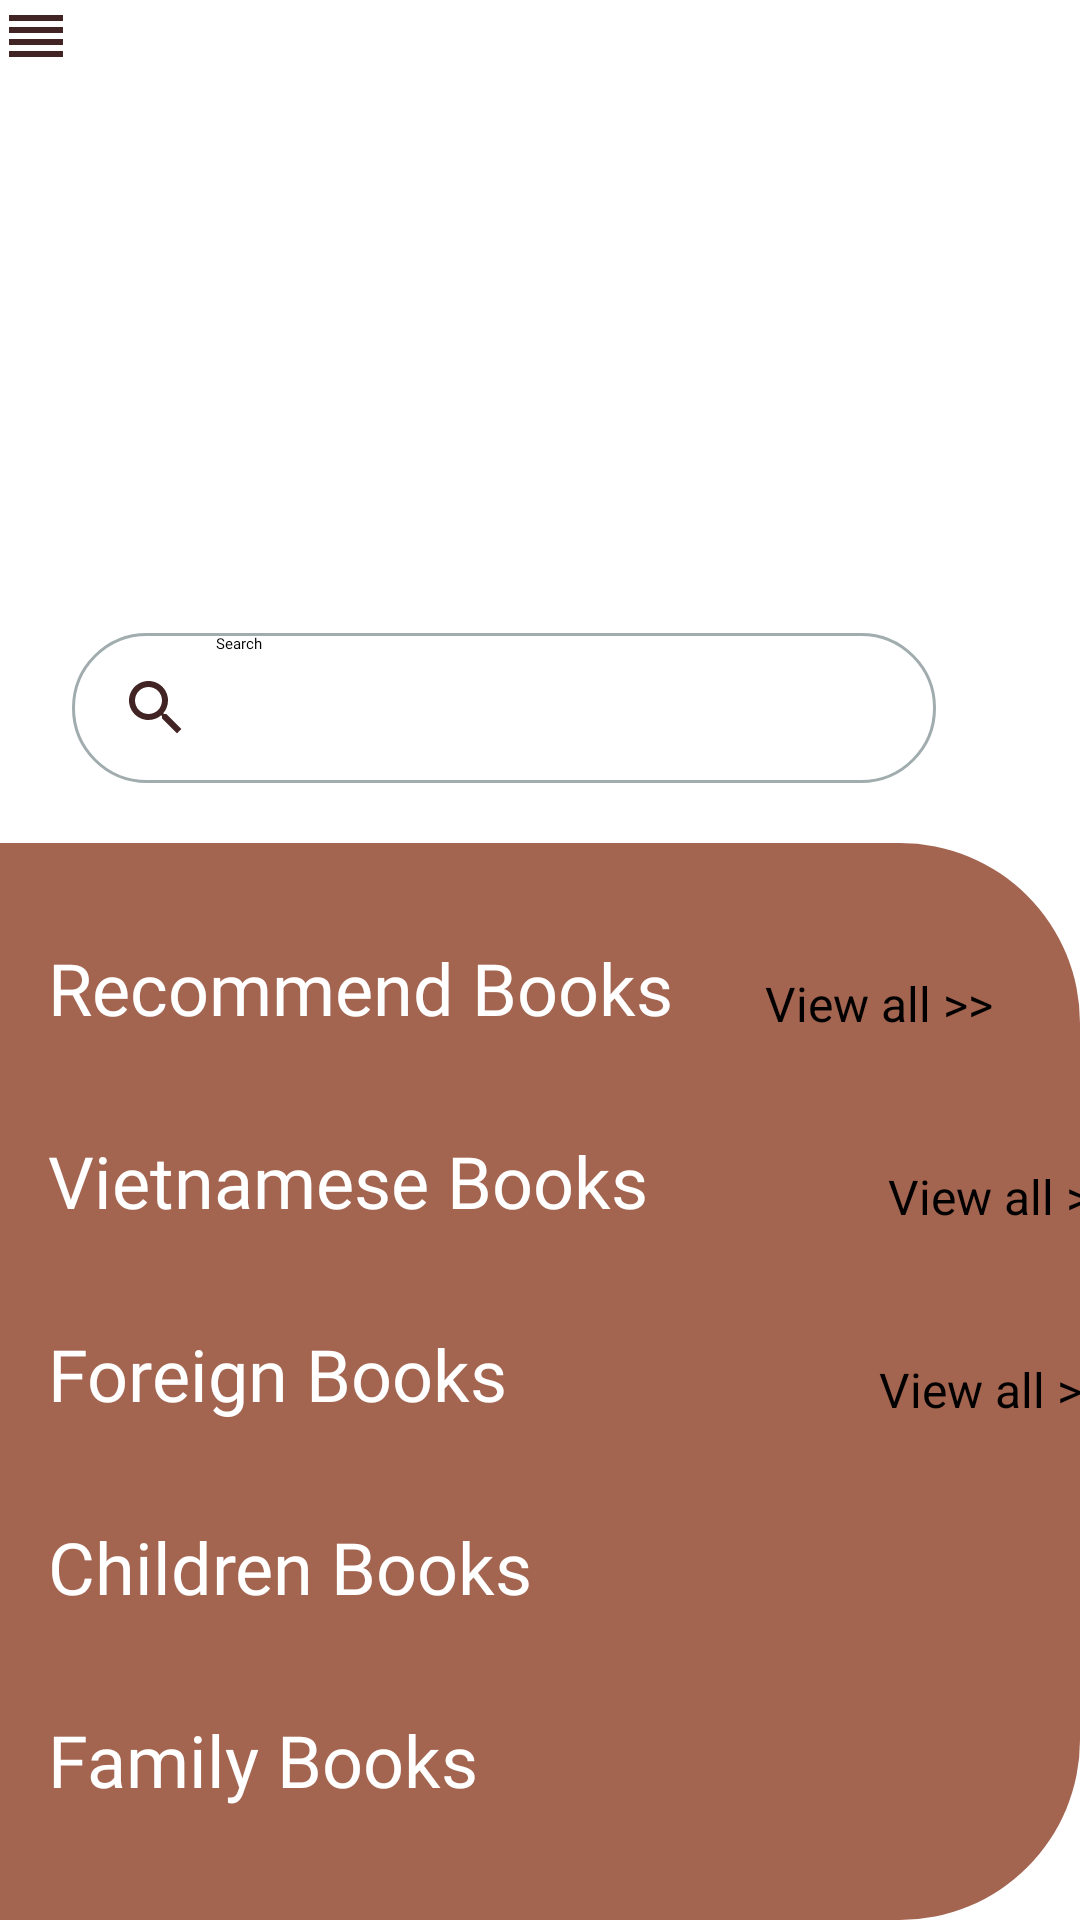

This screen was rendered from an Android layout file. Write that file and the resources it references.
<!-- AndroidManifest.xml: application theme Theme.BookProject -->
<!-- res/layout/activity_main.xml -->
<?xml version="1.0" encoding="utf-8"?>
<androidx.drawerlayout.widget.DrawerLayout
    android:id="@+id/drawer_layout"
    xmlns:android="http://schemas.android.com/apk/res/android"
    xmlns:app="http://schemas.android.com/apk/res-auto"
    xmlns:tools="http://schemas.android.com/tools"
    android:layout_width="match_parent"
    android:layout_height="match_parent"
    tools:context=".MainActivity"
    android:fitsSystemWindows="true"
    tools:openDrawer="start">

    <com.google.android.material.navigation.NavigationView
        android:layout_width="wrap_content"
        android:layout_height="match_parent"
        android:id="@+id/nav_view"
        app:menu="@menu/main_menu"
        android:layout_gravity="start"/>

    <androidx.constraintlayout.widget.ConstraintLayout
        android:layout_width="match_parent"
        android:layout_height="match_parent">

        <androidx.appcompat.widget.Toolbar
            android:id="@+id/toolbar3"
            android:layout_width="match_parent"
            android:layout_height="wrap_content"
            android:background="@color/white"
            android:minHeight="?attr/actionBarSize"
            android:theme="?attr/actionBarTheme"
            app:layout_constraintEnd_toEndOf="parent"
            app:layout_constraintStart_toStartOf="parent"
            app:layout_constraintTop_toTopOf="parent"
            app:navigationIcon="@drawable/reorder" />

        <ViewFlipper
            android:id="@+id/vfAds"
            android:layout_width="0dp"
            android:layout_height="163dp"
            android:layout_marginTop="12dp"
            android:orientation="vertical"
            app:layout_constraintEnd_toEndOf="parent"
            app:layout_constraintHorizontal_bias="0.0"
            app:layout_constraintStart_toStartOf="parent"
            app:layout_constraintTop_toBottomOf="@+id/toolbar3"
            tools:ignore="MissingConstraints"></ViewFlipper>

        <EditText
            android:id="@+id/txtSearch"
            android:layout_width="0dp"
            android:layout_height="50dp"
            android:layout_marginStart="24dp"
            android:layout_marginTop="12dp"
            android:layout_marginEnd="8dp"
            android:background="@drawable/searchbg"
            android:drawableLeft="@drawable/search"
            android:drawablePadding="8dp"
            android:ems="10"
            android:fontFamily="@font/comic"
            android:hint="@android:string/search_go"
            android:inputType="textPersonName"
            android:paddingStart="16dp"
            app:layout_constraintEnd_toStartOf="@+id/imageView2"
            app:layout_constraintHorizontal_bias="0.0"
            app:layout_constraintStart_toStartOf="parent"
            app:layout_constraintTop_toBottomOf="@+id/vfAds"
            tools:ignore="RtlCompat,TextContrastCheck" />

        <ImageView
            android:id="@+id/imageView2"
            android:layout_width="24dp"
            android:layout_height="24dp"
            android:layout_marginEnd="16dp"
            app:layout_constraintBottom_toBottomOf="@+id/txtSearch"
            app:layout_constraintTop_toTopOf="@+id/txtSearch"
            app:layout_constraintEnd_toEndOf="parent"
            app:srcCompat="@drawable/find"
            tools:layout_editor_absoluteX="329dp"
            tools:ignore="RtlCompat" />

        <ScrollView
        android:layout_width="match_parent"
        android:layout_height="0dp"
        android:fillViewport="true"
        android:layout_marginTop="20dp"
        app:layout_constraintBottom_toBottomOf="parent"
        app:layout_constraintEnd_toEndOf="parent"
        app:layout_constraintLeft_toLeftOf="parent"
        app:layout_constraintRight_toRightOf="parent"
        app:layout_constraintTop_toBottomOf="@+id/txtSearch"
        app:layout_constraintVertical_bias="0.116">

        <androidx.constraintlayout.widget.ConstraintLayout
            android:layout_width="match_parent"
            android:layout_height="match_parent"
            android:background="@drawable/layout_bg">

            <TextView
                android:id="@+id/txtRecommendBook"
                android:layout_width="wrap_content"
                android:layout_height="wrap_content"
                android:layout_marginStart="16dp"
                android:layout_marginTop="32dp"
                android:fontFamily="@font/comicbd"
                android:text="Recommend Books"
                android:textColor="#FFFFFF"
                android:textSize="24sp"
                app:layout_constraintStart_toStartOf="parent"
                app:layout_constraintTop_toTopOf="parent" />
            <androidx.recyclerview.widget.RecyclerView
                android:id="@+id/recommend_recycler"
                android:layout_width="0dp"
                android:layout_height="wrap_content"
                android:layout_marginTop="8dp"
                app:layout_constraintEnd_toEndOf="parent"
                app:layout_constraintStart_toStartOf="parent"
                app:layout_constraintTop_toBottomOf="@+id/txtRecommendBook" />

            <TextView
                android:id="@+id/txtVietnam"
                android:layout_width="wrap_content"
                android:layout_height="wrap_content"
                android:layout_marginStart="16dp"
                android:layout_marginTop="24dp"
                android:fontFamily="@font/comicbd"
                android:text="Vietnamese Books"
                android:textColor="#FFFFFF"
                android:textSize="24sp"
                app:layout_constraintStart_toStartOf="parent"
                app:layout_constraintTop_toBottomOf="@+id/recommend_recycler" />

            <androidx.recyclerview.widget.RecyclerView
                android:id="@+id/vietnam_recycler"
                android:layout_width="0dp"
                android:layout_height="wrap_content"
                android:layout_marginTop="8dp"
                app:layout_constraintEnd_toEndOf="parent"
                app:layout_constraintStart_toStartOf="parent"
                app:layout_constraintTop_toBottomOf="@+id/txtVietnam" />

            <TextView
                android:id="@+id/txtForeign"
                android:layout_width="wrap_content"
                android:layout_height="wrap_content"
                android:layout_marginStart="16dp"
                android:layout_marginTop="24dp"
                android:fontFamily="@font/comicbd"
                android:text="Foreign Books"
                android:textColor="#FFFFFF"
                android:textSize="24sp"
                app:layout_constraintStart_toStartOf="parent"
                app:layout_constraintTop_toBottomOf="@+id/vietnam_recycler" />

            <androidx.recyclerview.widget.RecyclerView
                android:id="@+id/foreign_recycler"
                android:layout_width="0dp"
                android:layout_height="wrap_content"
                android:layout_marginTop="8dp"
                app:layout_constraintEnd_toEndOf="parent"
                app:layout_constraintStart_toStartOf="parent"
                app:layout_constraintTop_toBottomOf="@+id/txtForeign" />

            <TextView
                android:id="@+id/txtChildren"
                android:layout_width="wrap_content"
                android:layout_height="wrap_content"
                android:layout_marginStart="16dp"
                android:layout_marginTop="24dp"
                android:fontFamily="@font/comicbd"
                android:text="Children Books"
                android:textColor="#FFFFFF"
                android:textSize="24sp"
                app:layout_constraintStart_toStartOf="parent"
                app:layout_constraintTop_toBottomOf="@+id/foreign_recycler" />

            <androidx.recyclerview.widget.RecyclerView
                android:id="@+id/children_recycler"
                android:layout_width="0dp"
                android:layout_height="wrap_content"
                android:layout_marginTop="8dp"
                app:layout_constraintEnd_toEndOf="parent"
                app:layout_constraintStart_toStartOf="parent"
                app:layout_constraintTop_toBottomOf="@+id/txtChildren" />

            <TextView
                android:id="@+id/txtFamily"
                android:layout_width="wrap_content"
                android:layout_height="wrap_content"
                android:layout_marginStart="16dp"
                android:layout_marginTop="24dp"
                android:fontFamily="@font/comicbd"
                android:text="Family Books"
                android:textColor="#FFFFFF"
                android:textSize="24sp"
                app:layout_constraintStart_toStartOf="parent"
                app:layout_constraintTop_toBottomOf="@+id/children_recycler" />

            <androidx.recyclerview.widget.RecyclerView
                android:id="@+id/family_recycler"
                android:layout_width="0dp"
                android:layout_height="wrap_content"
                android:layout_marginTop="8dp"
                app:layout_constraintEnd_toEndOf="parent"
                app:layout_constraintStart_toStartOf="parent"
                app:layout_constraintTop_toBottomOf="@+id/txtFamily" />

            <TextView
                android:id="@+id/txtViewAll"
                android:layout_width="wrap_content"
                android:layout_height="wrap_content"
                android:layout_marginEnd="28dp"
                android:layout_marginRight="28dp"
                android:text="View all >>"
                android:textSize="16sp"
                app:layout_constraintBottom_toBottomOf="@+id/txtRecommendBook"
                app:layout_constraintEnd_toEndOf="parent"
                app:layout_constraintHorizontal_bias="0.965"
                app:layout_constraintStart_toEndOf="@+id/txtRecommendBook"
                app:layout_constraintTop_toTopOf="@+id/txtRecommendBook"
                app:layout_constraintVertical_bias="1.0" />

            <TextView
                android:id="@+id/txtViewAll_1"
                android:layout_width="wrap_content"
                android:layout_height="wrap_content"
                android:layout_marginStart="80dp"
                android:layout_marginLeft="80dp"
                android:text="View all >>"
                android:textSize="16sp"
                app:layout_constraintBottom_toBottomOf="@+id/txtVietnam"
                app:layout_constraintStart_toEndOf="@+id/txtVietnam"
                app:layout_constraintTop_toTopOf="@+id/txtVietnam"
                app:layout_constraintVertical_bias="1.0" />

            <TextView
                android:id="@+id/txtViewAll_2"
                android:layout_width="wrap_content"
                android:layout_height="wrap_content"
                android:layout_marginStart="124dp"
                android:layout_marginLeft="124dp"
                android:text="View all >>"
                android:textSize="16sp"
                app:layout_constraintBottom_toBottomOf="@+id/txtForeign"
                app:layout_constraintStart_toEndOf="@+id/txtForeign"
                app:layout_constraintTop_toTopOf="@+id/txtForeign"
                app:layout_constraintVertical_bias="1.0" />
        </androidx.constraintlayout.widget.ConstraintLayout>
    </ScrollView>

    </androidx.constraintlayout.widget.ConstraintLayout>


</androidx.drawerlayout.widget.DrawerLayout>
<!-- resources referenced by this layout -->
<resources>
  <color name="white">#FFFFFFFF</color>
  <!-- drawable find (drawable) -->
  <vector xmlns:android="http://schemas.android.com/apk/res/android"
      android:width="16dp"
      android:height="12dp"
      android:viewportWidth="16"
      android:viewportHeight="12">
      <path
          android:pathData="M0,1C0,0.4477 0.4477,0 1,0H15C15.5523,0 16,0.4477 16,1C16,1.5523 15.5523,2 15,2H1C0.4477,2 0,1.5523 0,1ZM4,6C4,5.4477 4.4477,5 5,5H15C15.5523,5 16,5.4477 16,6C16,6.5523 15.5523,7 15,7H5C4.4477,7 4,6.5523 4,6ZM9,11C9,10.4477 9.4477,10 10,10H15C15.5523,10 16,10.4477 16,11C16,11.5523 15.5523,12 15,12H10C9.4477,12 9,11.5523 9,11Z"
          android:fillColor="#534141"/>
  </vector>
  <!-- drawable layout_bg (drawable) -->
  <?xml version="1.0" encoding="utf-8"?>
  <shape xmlns:android="http://schemas.android.com/apk/res/android">
      <gradient android:startColor="#A36450"
          android:endColor="#A36450"/>
      <corners android:topRightRadius="60dp"
          android:bottomRightRadius="60dp"/>
  </shape>
  <!-- drawable reorder (drawable) -->
  <vector android:height="24dp" android:tint="#432424"
      android:viewportHeight="24" android:viewportWidth="24"
      android:width="24dp" xmlns:android="http://schemas.android.com/apk/res/android">
      <path android:fillColor="@android:color/white" android:pathData="M3,15h18v-2L3,13v2zM3,19h18v-2L3,17v2zM3,11h18L21,9L3,9v2zM3,5v2h18L21,5L3,5z"/>
  </vector>
  <!-- drawable search (drawable) -->
  <vector android:height="24dp" android:tint="#432424"
      android:viewportHeight="24" android:viewportWidth="24"
      android:width="24dp" xmlns:android="http://schemas.android.com/apk/res/android">
      <path android:fillColor="@android:color/white" android:pathData="M15.5,14h-0.79l-0.28,-0.27C15.41,12.59 16,11.11 16,9.5 16,5.91 13.09,3 9.5,3S3,5.91 3,9.5 5.91,16 9.5,16c1.61,0 3.09,-0.59 4.23,-1.57l0.27,0.28v0.79l5,4.99L20.49,19l-4.99,-5zM9.5,14C7.01,14 5,11.99 5,9.5S7.01,5 9.5,5 14,7.01 14,9.5 11.99,14 9.5,14z"/>
  </vector>
  <!-- drawable searchbg (drawable) -->
  <?xml version="1.0" encoding="utf-8"?>
  <shape xmlns:android="http://schemas.android.com/apk/res/android">
      <stroke android:width="1dp"
          android:color="#A1ACAE"/>
      <corners android:topLeftRadius="30dp"
          android:topRightRadius="30dp"
          android:bottomLeftRadius="30dp"
          android:bottomRightRadius="30dp"/>
  </shape>
  <style name="Theme.BookProject" parent="Theme.MaterialComponents.DayNight.NoActionBar">
          
          <item name="colorPrimary">@color/purple_500</item>
          <item name="colorPrimaryVariant">@color/purple_700</item>
          <item name="colorOnPrimary">@color/white</item>
          
          <item name="colorSecondary">@color/teal_200</item>
          <item name="colorSecondaryVariant">@color/teal_700</item>
          <item name="colorOnSecondary">@color/black</item>
          
          <item name="android:statusBarColor" tools:targetApi="l">?attr/colorPrimaryVariant</item>
          
      </style>
  <color name="purple_500">#0C8F11</color>
  <color name="purple_700">#032C04</color>
  <color name="teal_200">#FF03DAC5</color>
  <color name="teal_700">#FF018786</color>
  <color name="black">#FF000000</color>
</resources>
